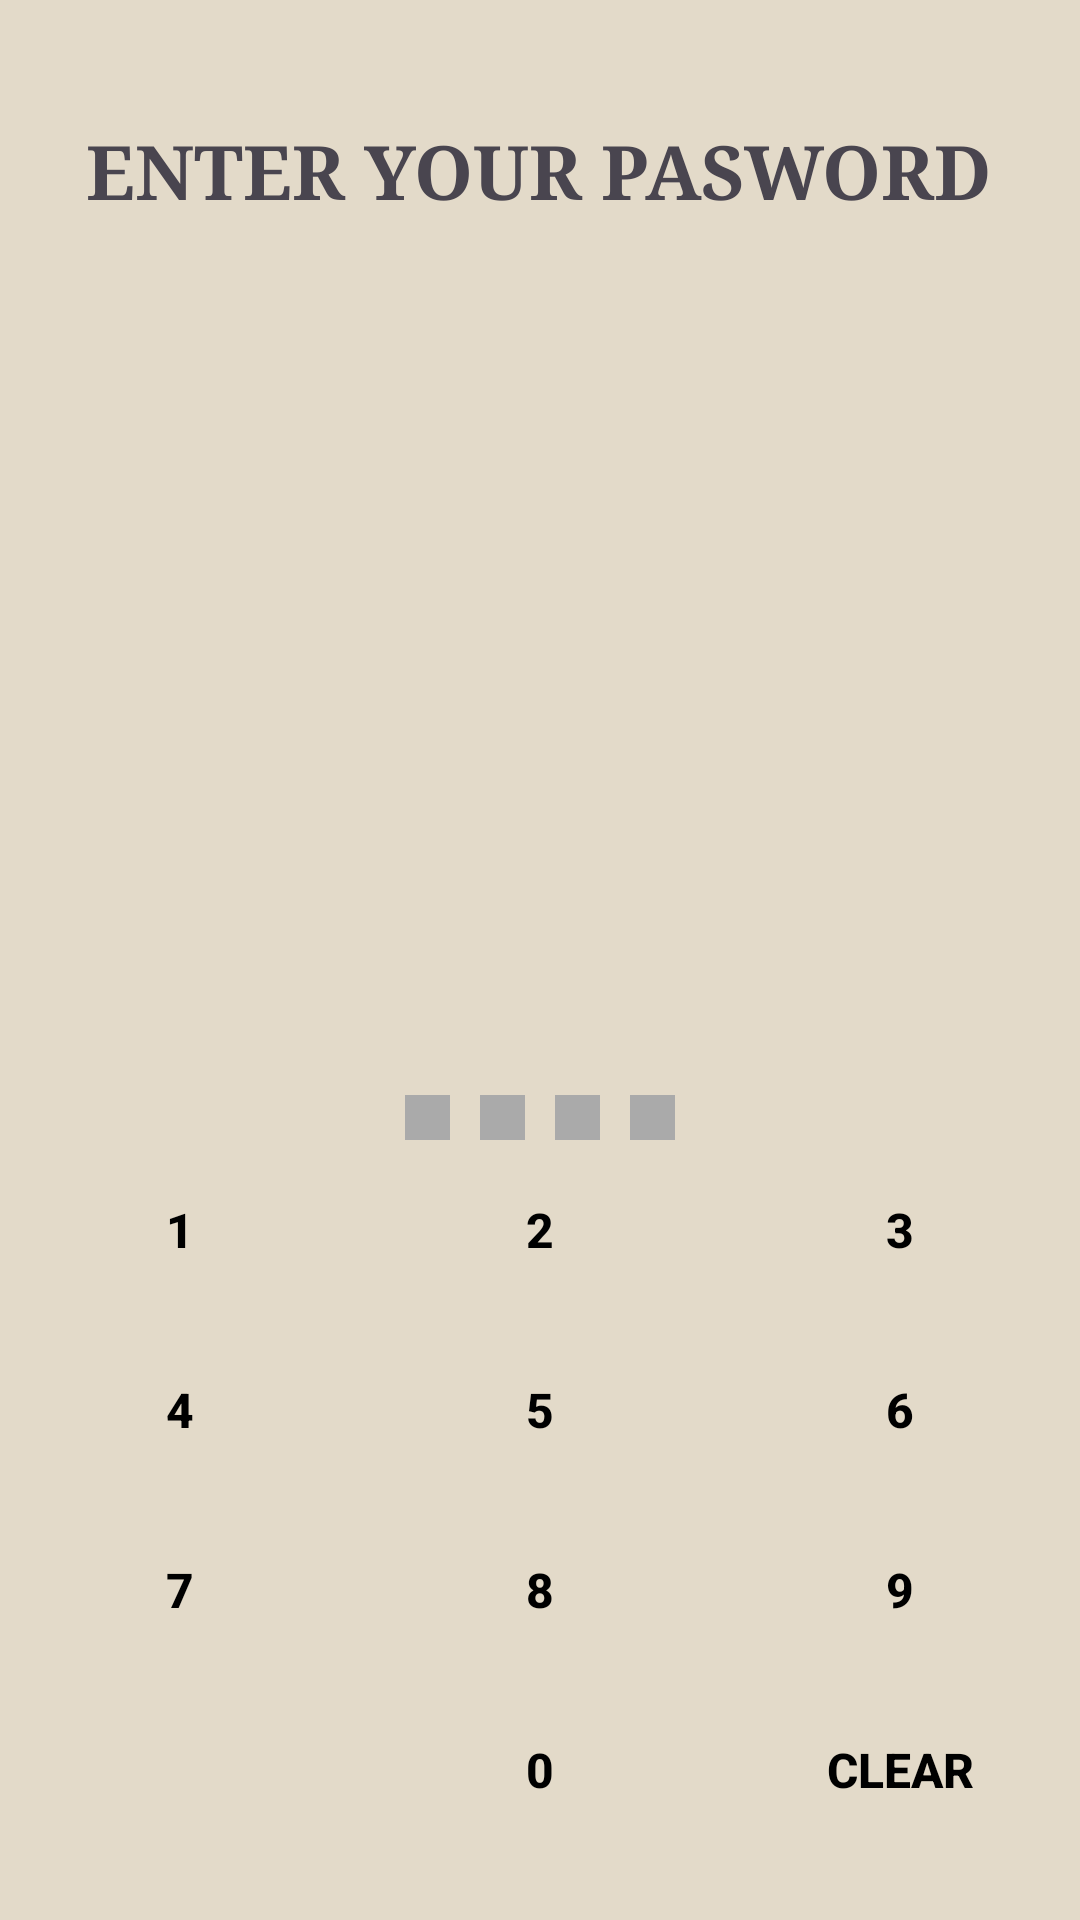

This screen was rendered from an Android layout file. Write that file and the resources it references.
<!-- AndroidManifest.xml: application theme Theme.Nad -->
<!-- res/layout/activity_pw.xml -->
<?xml version="1.0" encoding="utf-8"?>
<RelativeLayout xmlns:android="http://schemas.android.com/apk/res/android"
    xmlns:app="http://schemas.android.com/apk/res-auto"
    xmlns:tools="http://schemas.android.com/tools"
    android:layout_width="match_parent"
    android:layout_height="match_parent"
    android:paddingBottom="20dp"
    tools:context=".pw"
    android:background="#e3dac9">

    <LinearLayout
        android:layout_width="match_parent"
        android:layout_height="match_parent"
        android:orientation="vertical">

        <TextView
            android:layout_width="wrap_content"
            android:layout_height="wrap_content"
            android:layout_marginTop="20dp"
            android:fontFamily="serif"
            android:padding="20dp"
            android:text="ENTER YOUR PASWORD"
            android:layout_gravity="center"
            android:textSize="25dp"
            android:textStyle="bold"
            android:layout_centerHorizontal="true">

        </TextView>

        <LinearLayout
            android:layout_width="match_parent"
            android:layout_height="0dp"
            android:layout_weight="1"
            android:orientation="horizontal"
            android:gravity="center|bottom">

            <View
                android:id="@+id/view_01"
                android:layout_width="15dp"
                android:layout_height="15dp"
                android:background="@drawable/bg_view_grey_oval"/>
            <View
                android:id="@+id/view_02"
                android:layout_width="15dp"
                android:layout_height="15dp"
                android:background="@drawable/bg_view_grey_oval"
                android:layout_marginLeft="10sp"/>
            <View
                android:id="@+id/view_03"
                android:layout_width="15dp"
                android:layout_height="15dp"
                android:background="@drawable/bg_view_grey_oval"
                android:layout_marginLeft="10sp"/>
            <View
                android:id="@+id/view_04"
                android:layout_width="15dp"
                android:layout_height="15dp"
                android:background="@drawable/bg_view_grey_oval"
                android:layout_marginLeft="10sp"/>

        </LinearLayout>

        <LinearLayout
            android:layout_width="match_parent"
            android:layout_height="wrap_content"
            android:orientation="vertical">
            <LinearLayout
                android:layout_width="match_parent"
                android:layout_height="60dp"
                android:orientation="horizontal"
                android:weightSum="3">

                <Button
                    android:id="@+id/btn_01"
                    android:layout_weight="1"
                    android:layout_width="0dp"
                    android:layout_height="match_parent"
                    android:background="@android:color/transparent"
                    android:text="1"
                    android:textStyle="bold"
                    android:textSize="16dp"
                    android:textColor="@color/black"/>
                <Button
                    android:id="@+id/btn_02"
                    android:layout_weight="1"
                    android:layout_width="0dp"
                    android:layout_height="match_parent"
                    android:background="@android:color/transparent"
                    android:text="2"
                    android:textStyle="bold"
                    android:textSize="16dp"
                    android:textColor="@color/black"/>
                <Button
                    android:id="@+id/btn_03"
                    android:layout_weight="1"
                    android:layout_width="0dp"
                    android:layout_height="match_parent"
                    android:background="@android:color/transparent"
                    android:text="3"
                    android:textStyle="bold"
                    android:textSize="16dp"
                    android:textColor="@color/black"/>

            </LinearLayout>


            <LinearLayout
                android:layout_width="match_parent"
                android:layout_height="60dp"
                android:orientation="horizontal"
                android:weightSum="3">

                <Button
                    android:id="@+id/btn_04"
                    android:layout_weight="1"
                    android:layout_width="0dp"
                    android:layout_height="match_parent"
                    android:background="@android:color/transparent"
                    android:text="4"
                    android:textStyle="bold"
                    android:textSize="16dp"
                    android:textColor="@color/black"/>
                <Button
                    android:id="@+id/btn_05"
                    android:layout_weight="1"
                    android:layout_width="0dp"
                    android:layout_height="match_parent"
                    android:background="@android:color/transparent"
                    android:text="5"
                    android:textStyle="bold"
                    android:textSize="16dp"
                    android:textColor="@color/black"/>
                <Button
                    android:id="@+id/btn_06"
                    android:layout_weight="1"
                    android:layout_width="0dp"
                    android:layout_height="match_parent"
                    android:background="@android:color/transparent"
                    android:text="6"
                    android:textStyle="bold"
                    android:textSize="16dp"
                    android:textColor="@color/black"/>

            </LinearLayout>

            <LinearLayout
                android:layout_width="match_parent"
                android:layout_height="60dp"
                android:orientation="horizontal"
                android:weightSum="3">

                <Button
                    android:id="@+id/btn_07"
                    android:layout_weight="1"
                    android:layout_width="0dp"
                    android:layout_height="match_parent"
                    android:background="@android:color/transparent"
                    android:text="7"
                    android:textStyle="bold"
                    android:textSize="16dp"
                    android:textColor="@color/black"/>
                <Button
                    android:id="@+id/btn_08"
                    android:layout_weight="1"
                    android:layout_width="0dp"
                    android:layout_height="match_parent"
                    android:background="@android:color/transparent"
                    android:text="8"
                    android:textStyle="bold"
                    android:textSize="16dp"
                    android:textColor="@color/black"/>
                <Button
                    android:id="@+id/btn_09"
                    android:layout_weight="1"
                    android:layout_width="0dp"
                    android:layout_height="match_parent"
                    android:background="@android:color/transparent"
                    android:text="9"
                    android:textStyle="bold"
                    android:textSize="16dp"
                    android:textColor="@color/black"/>

            </LinearLayout>

            <LinearLayout
                android:layout_width="match_parent"
                android:layout_height="60dp"
                android:orientation="horizontal"
                android:weightSum="3">

                <Button
                    android:layout_weight="1"
                    android:layout_width="0dp"
                    android:layout_height="match_parent"
                    android:background="@android:color/transparent"/>
                <Button
                    android:id="@+id/btn_00"
                    android:layout_weight="1"
                    android:layout_width="0dp"
                    android:layout_height="match_parent"
                    android:background="@android:color/transparent"
                    android:text="0"
                    android:textStyle="bold"
                    android:textSize="16dp"
                    android:textColor="@color/black"/>
                <Button
                    android:id="@+id/btn_clear"
                    android:layout_weight="1"
                    android:layout_width="0dp"
                    android:layout_height="match_parent"
                    android:background="@android:color/transparent"
                    android:text="clear"
                    android:textStyle="bold"
                    android:textSize="16dp"
                    android:textColor="@color/black"/>

            </LinearLayout>

        </LinearLayout>

    </LinearLayout>

</RelativeLayout>
<!-- resources referenced by this layout -->
<resources>
  <color name="black">#FF000000</color>
  <!-- drawable bg_view_grey_oval (drawable) -->
  <?xml version="1.0" encoding="utf-8"?>
  <shape xmlns:android="http://schemas.android.com/apk/res/android">
      android:shape="oval">
  
      <solid android:color="@android:color/darker_gray"/>
      <size android:width="15dp"
          android:height="15dp"/>
  </shape>
  <style name="Theme.Nad" parent="Base.Theme.Nad" />
  <style name="Base.Theme.Nad" parent="Theme.Material3.DayNight.NoActionBar">
          
          
      </style>
</resources>
